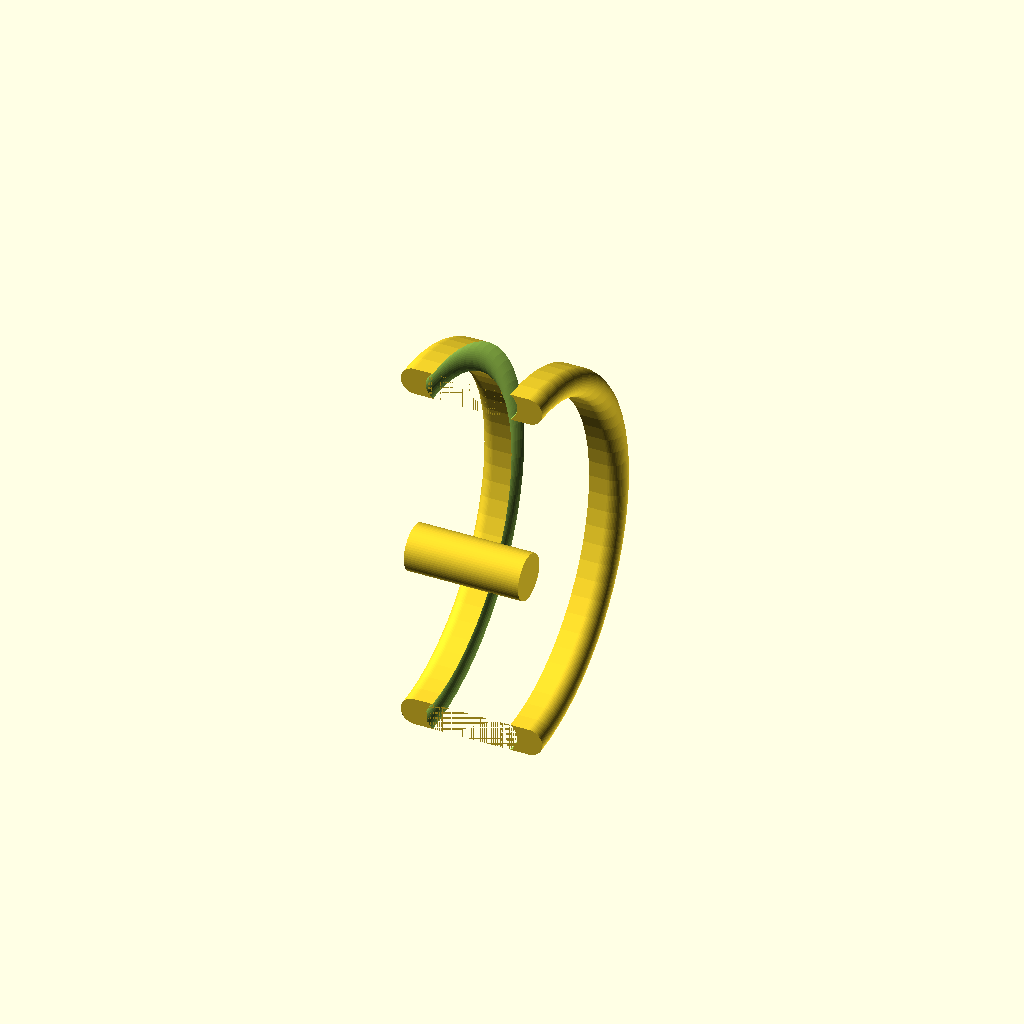
Cell 1: the model at its default parameters.
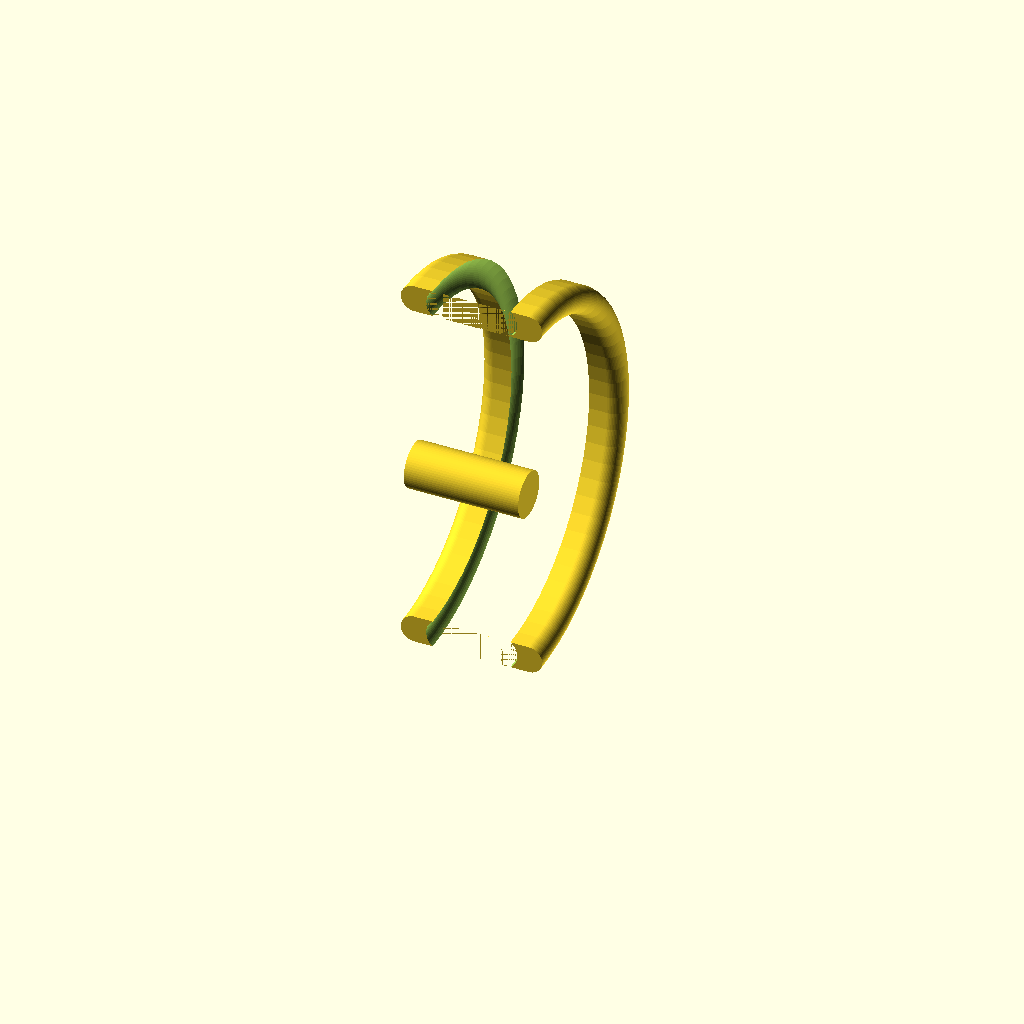
Cell 2: the same model with backplate_height = 160.
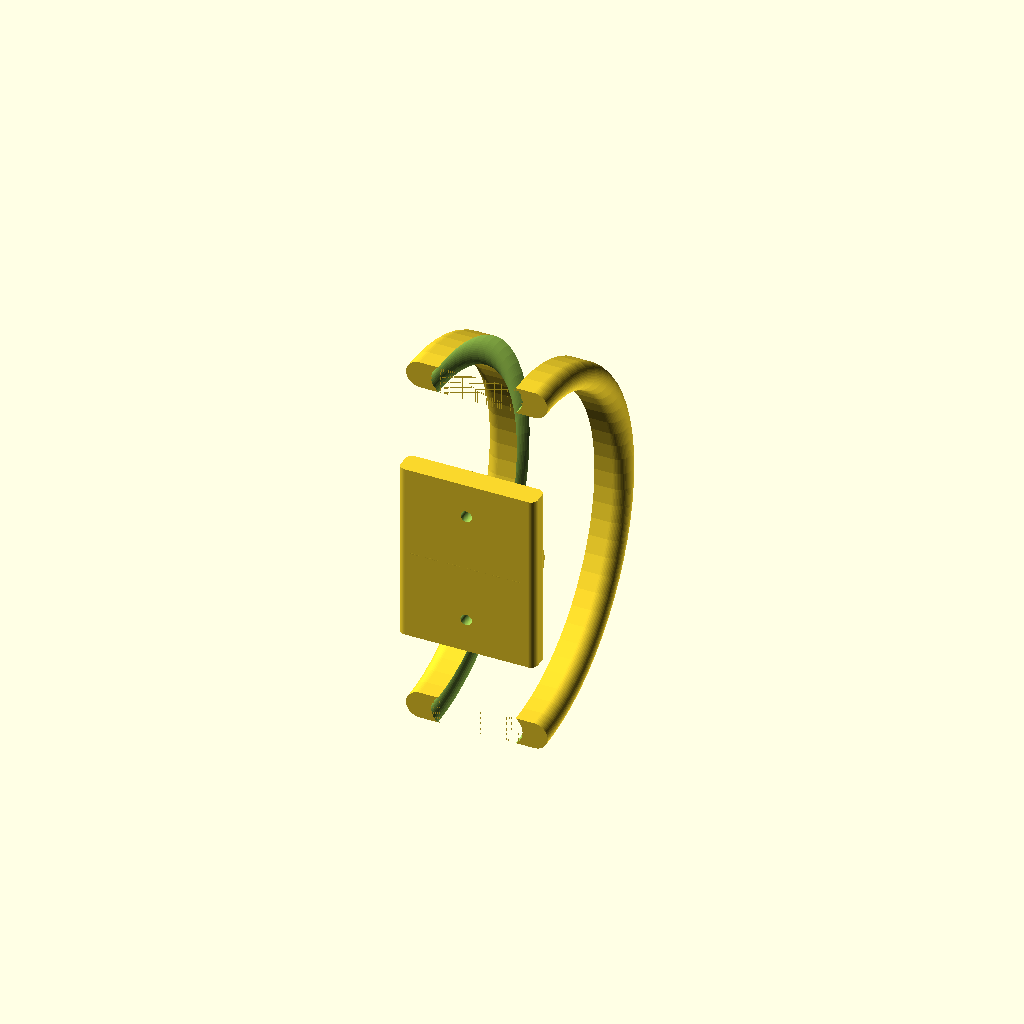
Cell 3: backplate_thickness = 10 (everything else at default).
One fixed orthographic camera (rotation 55°, 0°, 25°; colour scheme Cornfield) for every cell.
Source of the model, cpap-wall-mount.scad:
/*
 * CPAP Hose Wall Mount - Arc Design
 *
 * A simple, elegant arc-shaped holder that extends from the wall.
 * The hose rests in a groove along the arc, allowing it to drape
 * naturally in loops. Keeps hose organized and away from cats!
 *
 * Features:
 * - Wall-mounted backplate (prints flat, mounts vertically)
 * - Curved arc extending from wall
 * - Groove sized for standard CPAP hose (19-22mm)
 * - Deep enough to hold 2 loops of hose
 */

// ===== PARAMETERS =====

// Wall mounting backplate
backplate_width = 60;           // Width of backplate
backplate_height = 80;          // Height of backplate
backplate_thickness = 5;        // Thickness of backplate

// Mounting holes
mounting_hole_diameter = 5;     // Diameter for mounting screws
mounting_hole_spacing = 50;     // Vertical spacing between holes

// Arc dimensions
arc_radius = 80;                // Radius of the arc curve
arc_thickness = 12;             // Thickness of the arc arm
arc_width = 50;                 // Width of the arc (front to back)
arc_angle = 180;                // Degrees of arc (180 = semicircle)

// Hose groove
groove_width = 25;              // Width of groove (for 19-22mm hose)
groove_depth = 15;              // Depth of groove (how deep hose sits)

// Aesthetics
corner_radius = 3;              // Rounded corners
$fn = 64;                       // Smoothness

// ===== MODULES =====

// Wall mounting backplate
module backplate() {
    difference() {
        // Main plate with rounded corners
        translate([-backplate_width/2, 0, 0])
        linear_extrude(height = backplate_height)
        offset(r = corner_radius)
        offset(r = -corner_radius)
        square([backplate_width, backplate_thickness]);

        // Mounting holes
        for (i = [-1, 1]) {
            translate([0, backplate_thickness + 1, backplate_height/2 + i * mounting_hole_spacing/2])
            rotate([90, 0, 0])
            cylinder(d = mounting_hole_diameter, h = backplate_thickness + 2);
        }

        // Countersink for screw heads
        for (i = [-1, 1]) {
            translate([0, backplate_thickness - 1, backplate_height/2 + i * mounting_hole_spacing/2])
            rotate([90, 0, 0])
            cylinder(d = mounting_hole_diameter * 2, h = 2);
        }
    }
}

// Arc arm with groove for hose
module arc_with_groove() {
    translate([0, backplate_thickness, backplate_height/2]) {
        difference() {
            // Main arc body
            rotate([0, 90, 0])
            rotate_extrude(angle = arc_angle)
            translate([arc_radius, 0, 0])
            hull() {
                translate([0, -arc_width/2, 0])
                circle(d = arc_thickness);
                translate([0, arc_width/2, 0])
                circle(d = arc_thickness);
            }

            // Groove for hose - U-shaped channel along top of arc
            rotate([0, 90, 0])
            rotate_extrude(angle = arc_angle)
            translate([arc_radius, 0, 0])
            translate([0, 0, arc_thickness/2 - groove_depth/2])
            hull() {
                translate([0, -groove_width/2, 0])
                circle(d = groove_depth);
                translate([0, groove_width/2, 0])
                circle(d = groove_depth);
            }
        }
    }
}

// Reinforcement where arc meets backplate
module reinforcement() {
    translate([0, backplate_thickness, backplate_height/2]) {
        rotate([0, 90, 0])
        cylinder(d = arc_thickness + 8, h = arc_width, center = true);
    }
}

// ===== ASSEMBLY =====

module cpap_wall_mount() {
    // Backplate (will be vertical on wall, prints flat on bed)
    backplate();

    // Reinforcement
    reinforcement();

    // Arc with groove
    arc_with_groove();
}

// ===== RENDER =====

// Print orientation: lay the backplate flat on the print bed
// The arc will extend upward during printing
cpap_wall_mount();

// Uncomment for cross-section view:
// difference() {
//     cpap_wall_mount();
//     translate([0, -100, -50])
//     cube([200, 200, 200]);
// }
Customizer parameters (derived from the source; name, type, default, range or options):
backplate_width: number, default 60
backplate_height: number, default 80
backplate_thickness: number, default 5
mounting_hole_diameter: number, default 5
mounting_hole_spacing: number, default 50
arc_radius: number, default 80
arc_thickness: number, default 12
arc_width: number, default 50
arc_angle: number, default 180
groove_width: number, default 25
groove_depth: number, default 15
corner_radius: number, default 3
